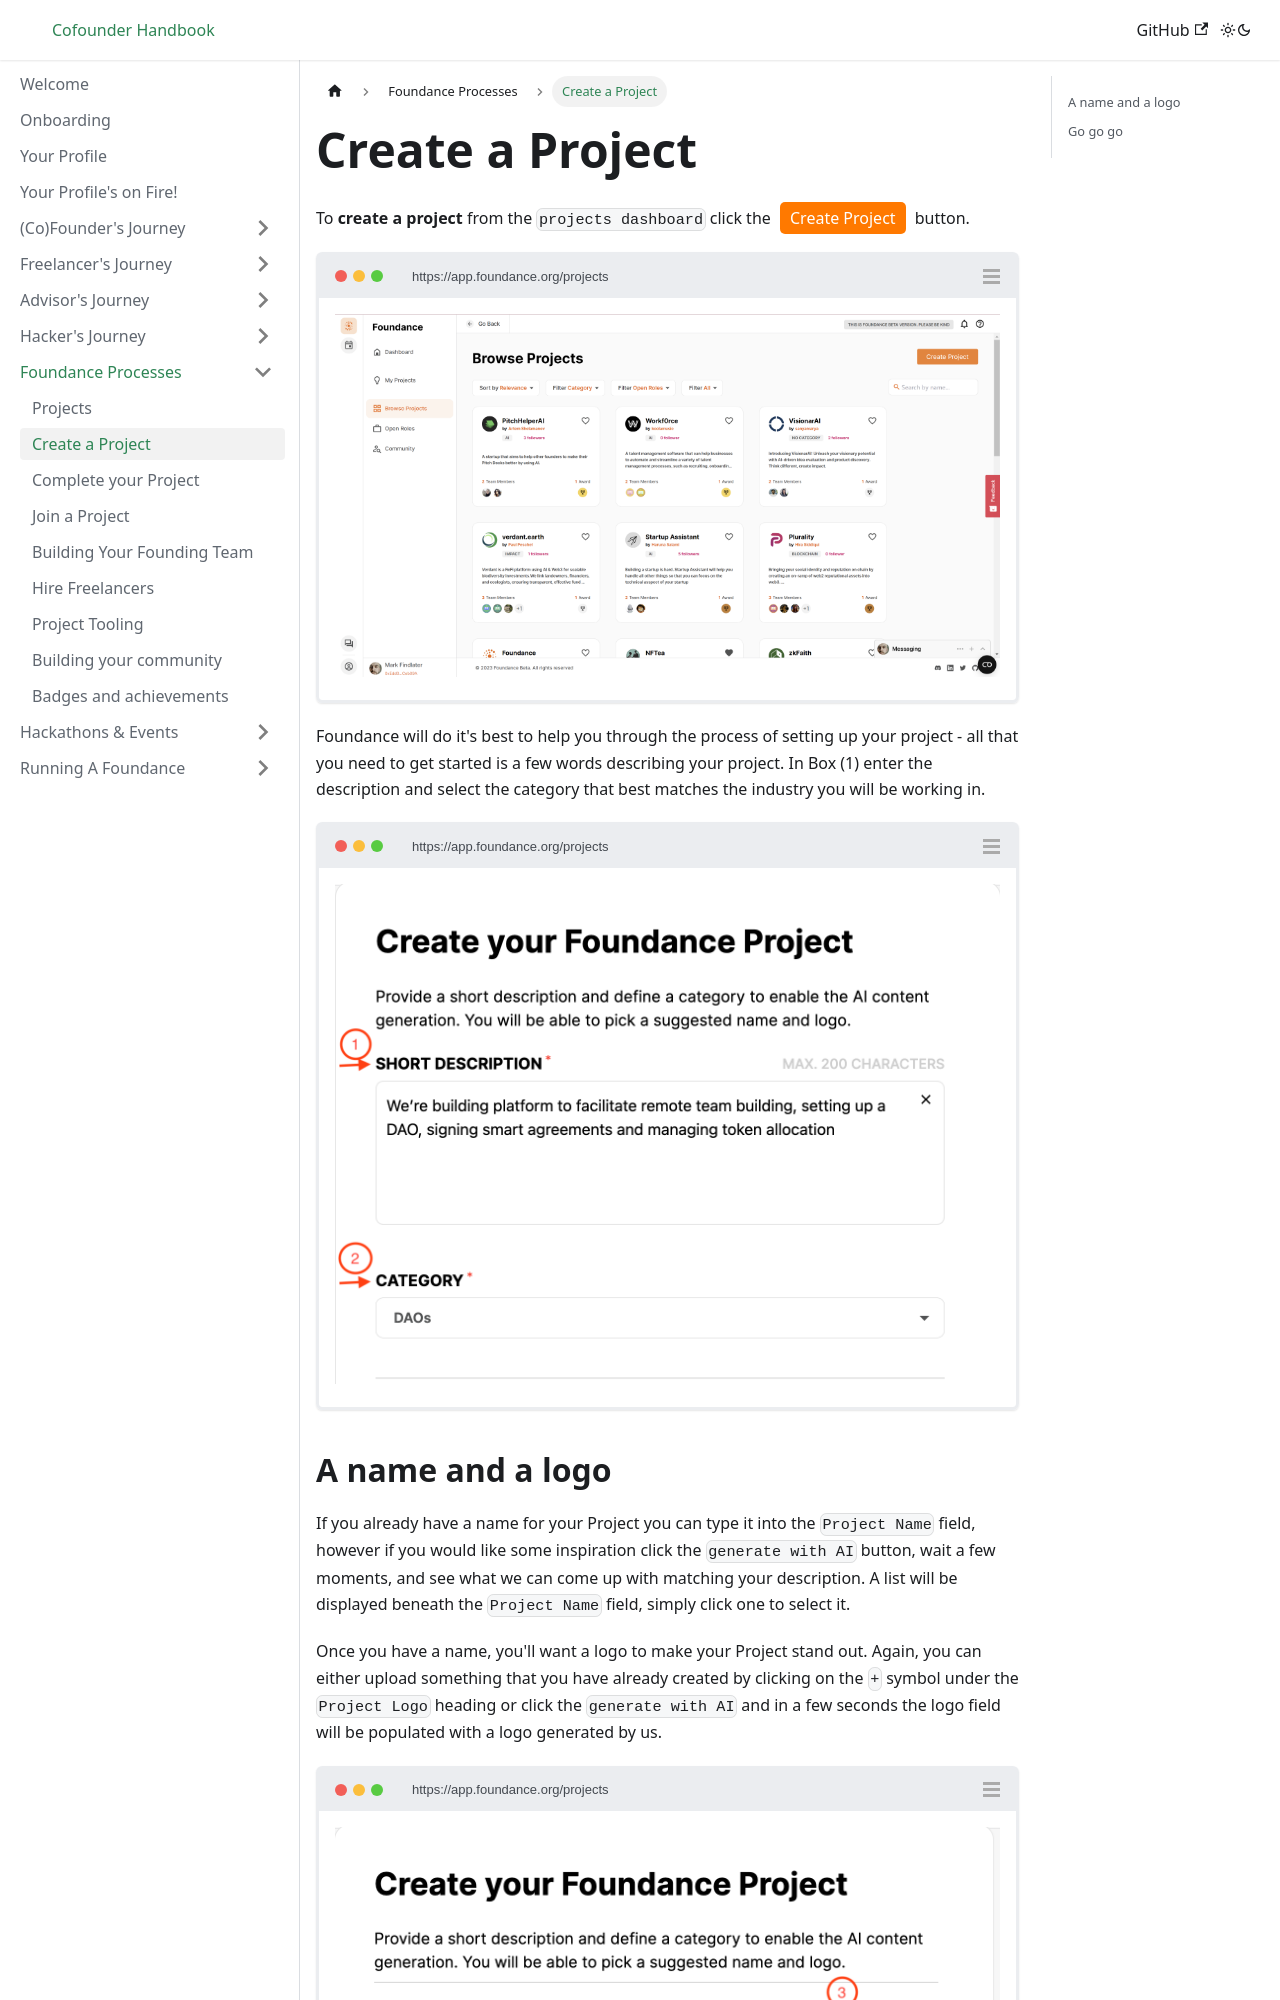

repository: foundance/foundance-docs · page: tutorial-basics/create-your-project/index.html · generator: docusaurus

---
sidebar_position: 1.2
---

import BrowserWindow from '../../src/components/BrowserWindow';
import Highlight from '../../src/components/Highlight';

# Create a Project

To **create a project** from the `projects dashboard` click the <Highlight>Create Project</Highlight> button.

<BrowserWindow url="https://app.foundance.org/projects">

![create a project](/img/3-find-a-project.png "Create a project")
</BrowserWindow>

Foundance will do it's best to help you through the process of setting up your project - all that you need to get started is a few words describing your project. In Box (1) enter the description and select the category that best matches the industry you will be working in.

<BrowserWindow url="https://app.foundance.org/projects">

![Enter a description](/img/3-create-project-description.png "Enter a description")
</BrowserWindow>
